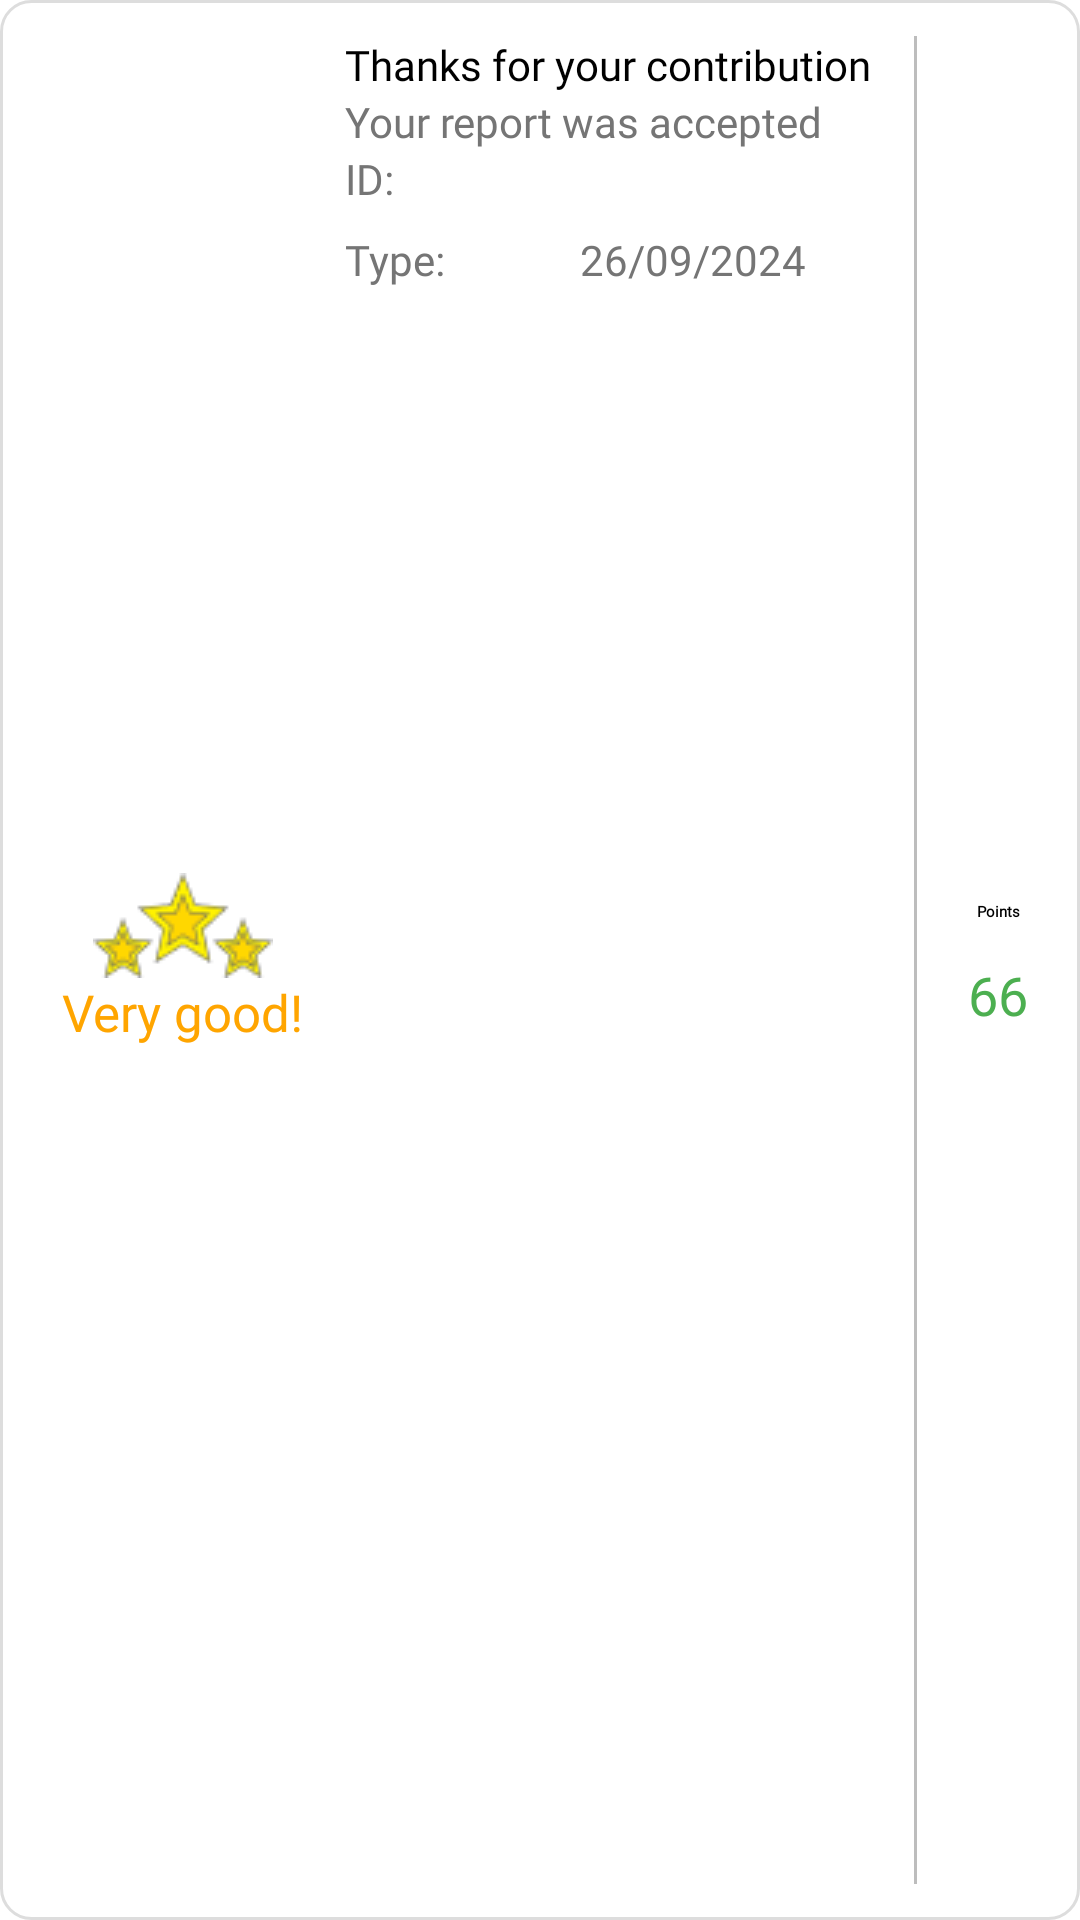

Here is an Android app screen rendered from its layout file. Give the layout XML and the strings, colors and styles it references.
<!-- AndroidManifest.xml: application theme Theme.FinalProject_android -->
<!-- res/layout/point_plus_item.xml -->
<LinearLayout
    xmlns:android="http://schemas.android.com/apk/res/android"
    android:layout_width="match_parent"
    android:layout_height="wrap_content"
    android:orientation="horizontal"
    android:background="@drawable/pothole_item_background"
    android:padding="12dp"
    android:layout_marginBottom="12dp">

    <LinearLayout
        android:layout_width="0dp"
        android:layout_height="wrap_content"
        android:layout_marginRight="-35dp"
        android:layout_marginLeft="-40dp"
        android:layout_weight="1"
        android:orientation="vertical"
        android:layout_gravity="center_vertical" >

    <ImageView
        android:id="@+id/starImage"
        android:layout_width="wrap_content"
        android:layout_height="wrap_content"
        android:scaleType="centerCrop"
        android:src="@drawable/three_stars"
        android:background="@drawable/rounded_pothole_image"
        android:layout_gravity="center"
        />

        <TextView
            android:id="@+id/pointText"
            android:layout_width="wrap_content"
            android:layout_height="wrap_content"
            android:text="Very good!"
            android:textSize="17sp"
            android:textColor="@color/warning_orange"
            android:fontFamily="@font/mont_semibold"
            android:layout_gravity="center"
            />


    </LinearLayout>


    <LinearLayout
        android:layout_width="0dp"
        android:layout_height="wrap_content"
        android:layout_weight="1"
        android:orientation="vertical">

        <TextView
            android:id="@+id/congratulation"
            android:layout_width="wrap_content"
            android:layout_height="wrap_content"
            android:text="Thanks for your contribution"
            android:textSize="14sp"
            android:textColor="#000"
            android:fontFamily="@font/mont_semibold"
            />

        <TextView
            android:id="@+id/acceptedAnnouncement"
            android:layout_width="wrap_content"
            android:layout_height="wrap_content"
            android:text="Your report was accepted"
            android:textSize="14sp"
            android:textColor="#757575"
            android:fontFamily="@font/mont_semibold"
            />

        <TextView
            android:id="@+id/potholeId"
            android:layout_width="wrap_content"
            android:layout_height="wrap_content"
            android:text="ID:"
            android:textSize="14sp"
            android:textColor="#757575"
            android:fontFamily="@font/mont_semibold"
            />

        <LinearLayout
            android:layout_width="wrap_content"
            android:layout_height="wrap_content"
            android:orientation="horizontal"
            android:layout_marginTop="8dp">

            <TextView
                android:id="@+id/potholeType"
                android:layout_width="wrap_content"
                android:layout_height="wrap_content"
                android:layout_marginRight="5dp"
                android:text="Type:"
                android:textSize="14sp"
                android:layout_alignParentStart="true"
                android:fontFamily="@font/mont_semibold"
                android:textColor="#757575" />

            <View
                android:id="@+id/cautionCircle"
                android:layout_width="16dp"
                android:layout_height="16dp"
                android:background="@drawable/circle_yellow"
                android:layout_marginEnd="8dp"
                android:visibility="gone"
                 />

            <View
                android:id="@+id/warningCircle"
                android:layout_width="16dp"
                android:layout_height="16dp"
                android:background="@drawable/circle_orange"
                android:layout_marginEnd="8dp"
                android:visibility="gone" />

            <View
                android:id="@+id/dangerCircle"
                android:layout_width="16dp"
                android:layout_height="16dp"
                android:background="@drawable/circle_red"
                android:layout_marginEnd="8dp"
                android:visibility="gone" />

            <TextView
                android:id="@+id/potholeDate"
                android:layout_width="wrap_content"
                android:layout_height="wrap_content"
                android:layout_marginLeft="40dp"
                android:text="26/09/2024"
                android:textSize="14sp"
                android:textColor="#757575"
                android:fontFamily="@font/mont_regu"
                />

        </LinearLayout>

    </LinearLayout>

    <View
        android:layout_width="1dp"
        android:layout_height="match_parent"
        android:background="#BDBDBD"
        android:layout_marginHorizontal="12dp" />

    <LinearLayout
        android:layout_width="wrap_content"
        android:layout_height="wrap_content"
        android:orientation="vertical"
        android:layout_gravity="center_vertical">

        <TextView
            android:id="@+id/potholePoint"
            android:layout_width="wrap_content"
            android:layout_height="wrap_content"
            android:text="Points"
            android:padding="8dp"
            android:gravity="center"
            android:textColor="@color/black"
            android:textStyle="bold"
            android:fontFamily="@font/mont_semibold"
            />

        <TextView
            android:id="@+id/pointValue"
            android:layout_width="wrap_content"
            android:layout_height="wrap_content"
            android:padding="4dp"
            android:text="66"
            android:textColor="#4CAF50"
            android:textSize="18sp"
            android:layout_gravity="center"
            android:fontFamily="@font/mont_semibold"
            />
    </LinearLayout>

</LinearLayout>
<!-- resources referenced by this layout -->
<resources>
  <color name="warning_orange">#FFA500</color>
  <!-- drawable circle_orange (drawable) -->
  <?xml version="1.0" encoding="utf-8"?>
  <shape xmlns:android="http://schemas.android.com/apk/res/android">
      <solid android:color="#FF9800" /> 
      <corners android:radius="8dp" />
  </shape>
  <!-- drawable circle_red (drawable) -->
  <?xml version="1.0" encoding="utf-8"?>
  <shape xmlns:android="http://schemas.android.com/apk/res/android">
      <solid android:color="#F44336" /> 
      <corners android:radius="8dp" />
  </shape>
  <!-- drawable circle_yellow (drawable) -->
  <?xml version="1.0" encoding="utf-8"?>
  <shape xmlns:android="http://schemas.android.com/apk/res/android">
      <solid android:color="#FFEB3B" /> 
      <corners android:radius="8dp" /> 
  </shape>
  <!-- drawable pothole_item_background (drawable) -->
  <selector xmlns:android="http://schemas.android.com/apk/res/android">
      
      <item android:state_pressed="true">
          <shape android:shape="rectangle">
              <solid android:color="#D3D3D3"/> 
              <corners android:radius="10dp"/>
          </shape>
      </item>
  
      
      <item android:state_selected="true">
          <shape android:shape="rectangle">
              <solid android:color="#E0E0E0"/> 
              <corners android:radius="10dp"/>
          </shape>
      </item>
  
      
      <item>
          <shape android:shape="rectangle">
              <solid android:color="#FFFFFF"/> 
              <corners android:radius="10dp"/>
              <stroke android:width="1dp"
                  android:color="#DDDDDD"/> 
          </shape>
      </item>
  </selector>
  <!-- drawable rounded_pothole_image (drawable) -->
  <shape xmlns:android="http://schemas.android.com/apk/res/android">
      <corners android:radius="10dp"
          />
      <padding android:left="0dp" android:top="0dp" android:right="0dp" android:bottom="0dp" />
  </shape>
  <!-- drawable three_stars: png bitmap (drawable, 2159 bytes) -->
  <!-- not gathered from this repository: default colours our renderer supplied (Android Studio template values) -->
  <color name="black">#FF000000</color>
</resources>
